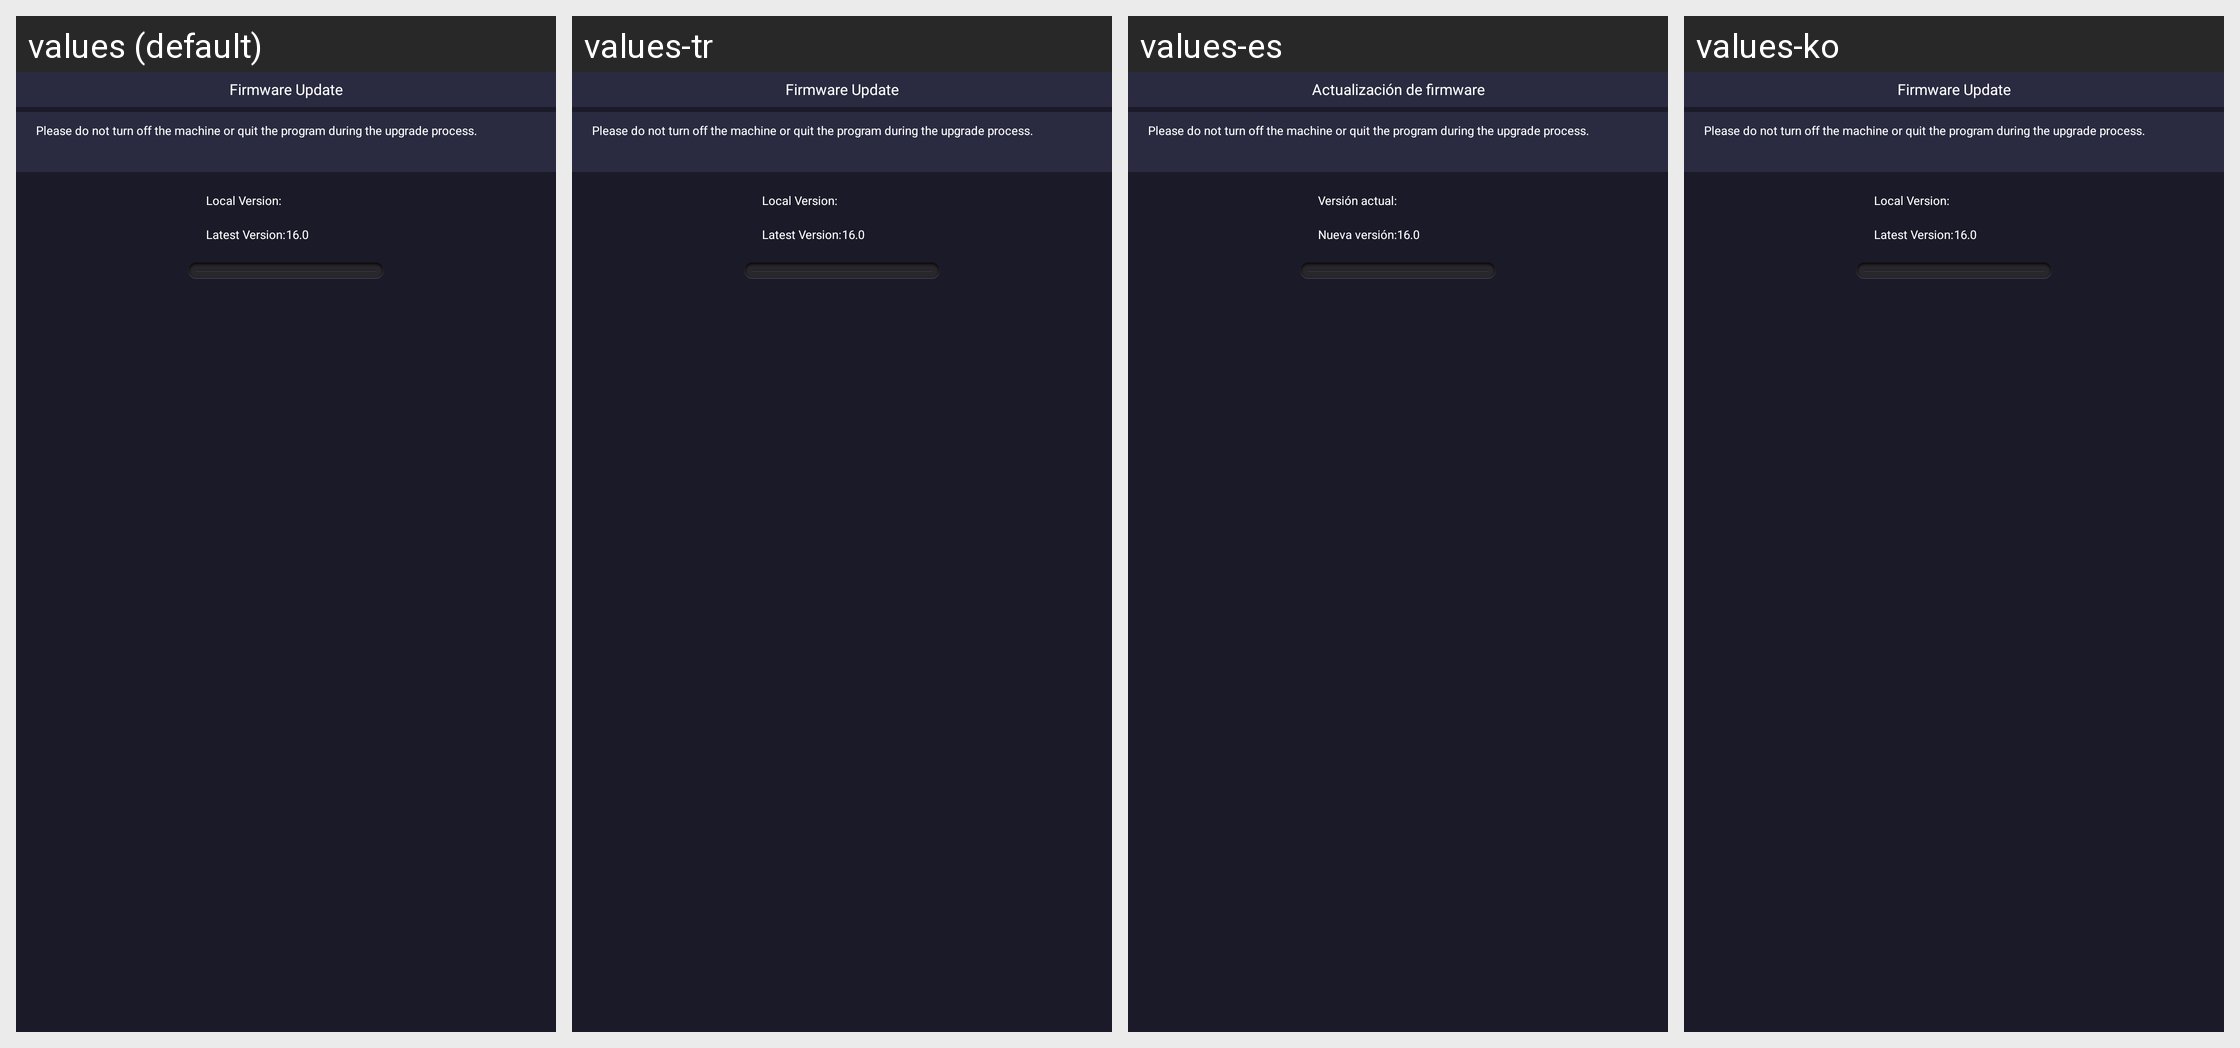

This grid shows one Android layout under several languages. Give, for every string resource on the screen, its name, the default text and each shown locale's text.
Android screen res/layout/activity_firmware_update.xml rendered under 4 locales, left to right: values (default), values-tr, values-es, values-ko. Device: Nexus 5 (rendered at 1080×1920; each locale shown at half size, 540×960, under a caption strip naming it); theme AppTheme.
Other locales in the repository, not shown: values-ar-rIL, values-cs, values-de, values-en, values-fa, values-fr, values-it, values-pl, values-pt, values-ru, values-te, values-th, values-vi, values-zh.
Strings drawn on this screen, with the default value and each locale's value (text and hints the layout hard-codes, and strings that could not be matched under every locale, appear in the picture but are not listed):

firmware_upgrade
  values: Firmware Update
  values-tr: Firmware Update
  values-es: Actualización de firmware
  values-ko: Firmware Update

please_do_not_turn_off_the_machine_or_quit_the_program_during_the_upgrade_process
  values: Please do not turn off the machine or quit the program during the upgrade process.
  values-tr: Please do not turn off the machine or quit the program during the upgrade process.
  values-es: Please do not turn off the machine or quit the program during the upgrade process.
  values-ko: Please do not turn off the machine or quit the program during the upgrade process.

current_version
  values: Local Version:
  values-tr: Local Version:
  values-es: Versión actual:
  values-ko: Local Version:

new_version
  values: Latest Version:
  values-tr: Latest Version:
  values-es: Nueva versión:
  values-ko: Latest Version:
